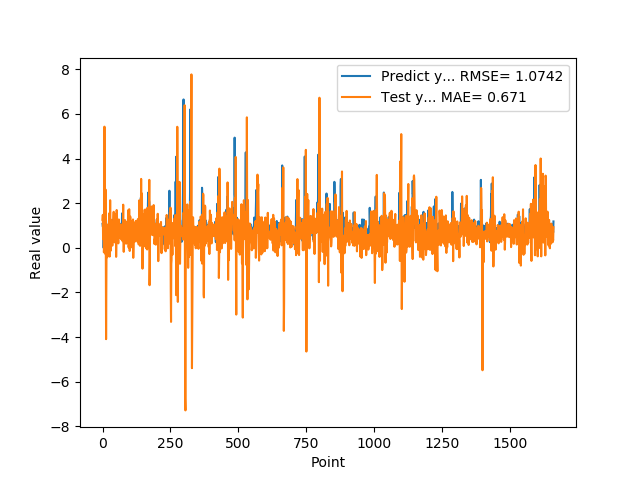

The table this chart was drawn from, first rows:
1.074290990829999792e+00, 1.256855154849693790e+00
9.521890282630000035e-01, 1.478303048126387464e+00
9.879170060160000766e-01, 3.900850666354168106e-01
1.011654973029999960e+00, 4.307658727245603503e-01
0.000000000000000000e+00, 1.198930306687453928e+00
7.643579840659999736e-01, -2.025440208513108742e-01
7.788103222849999119e-01, 3.254680687821234764e-02
3.306220054629999794e+00, 5.432053878108413336e+00
1.055441975589999970e+00, 1.706662945275354337e+00
7.543110251430000801e-01, 4.100383804885692762e-01
7.915459871289999283e-01, -2.662711657329267512e-01
1.409499049189999909e+00, 2.614718438345382978e+00
8.875439763070001042e-01, -5.246481721809839044e-02
6.401469707490000660e-01, -4.091786389995420770e+00
5.082880258560000808e-01, -1.043310061649282083e+00
8.640019893649999450e-01, 7.835500813558048394e-01
5.725920200349999822e-01, 5.882047536843503233e-01
8.469420075419999971e-01, -4.229622981906344115e-01
9.181020259860001032e-01, 1.657517628264668086e-01
7.976629734039999420e-01, 1.006452566881594235e+00
9.608020186419998776e-01, 6.155959777323088966e-01
9.555831551549999192e-01, 8.856823645312709159e-01
3.470349907879999862e-01, 1.072387350209031975e+00
9.546210169789999256e-01, 4.254242555172275120e-01
1.293938040730000072e+00, 1.433323865174078504e+00
5.251880288119999962e-01, 1.554827127410167931e+00
4.773890078070000542e-01, -3.914350492449200636e-01
1.275226235389999907e+00, 5.805628590355688123e-01
8.723750114439999814e-01, 2.134499947981961743e+00
8.355640172959999390e-01, 1.936633636066067699e-01
7.321749925609999377e-01, -1.288996516457794339e-01
7.640249729160000225e-01, 1.258885972148203969e+00
4.072830080990000323e-01, 1.161686277108629373e+00
4.752210080619999610e-01, 8.473159477132957695e-01
8.781340122220000488e-01, 9.382257133117307690e-01
7.414129972460000717e-01, 1.035123195096453008e+00
1.258002042770000051e+00, 9.940234843548731436e-02
1.069700956339999953e+00, 6.648893146073772131e-01
7.274609804150000691e-01, 4.039940837130361895e-01
7.892770171170000459e-01, 2.919976228538104790e-01
6.237750053410000550e-01, 1.358826756891041487e+00
6.914690136910000007e-01, 1.615558168291834296e+00
8.557710051540000640e-01, 9.280025499569537484e-01
7.093830108640000187e-01, 9.177684792033161676e-01
1.014547944070000041e+00, 6.507792279639271760e-01
1.115731000900000103e+00, 4.594258492389036719e-01
4.182830154900000208e-01, 8.487962954593912812e-01
1.002280950550000105e+00, 2.270919984379563550e-01
1.218860983849999968e+00, 1.300594333663019908e+00
1.143296003339999922e+00, 1.524846410319795176e+00
6.528189778330000248e-01, -4.034267856199005853e-01
6.746559739110000731e-01, 4.132272163368679307e-01
6.009536385540000802e-01, 1.696124325936567478e+00
6.694570183749999348e-01, 1.500273806100460572e+00
6.538079977039999990e-01, 5.625165134122965815e-01
7.814120054240000224e-01, 8.701948805141974663e-01
1.206303954120000022e+00, 3.762954908629886353e-01
8.469259738919999725e-01, 4.499344903495284265e-01
8.286409974099999687e-01, 2.018396504419253112e-01
6.482390165329999787e-01, 6.427983269738868355e-01
5.623700022700000023e-01, 1.272803512638089884e+00
... 1,599 more rows
